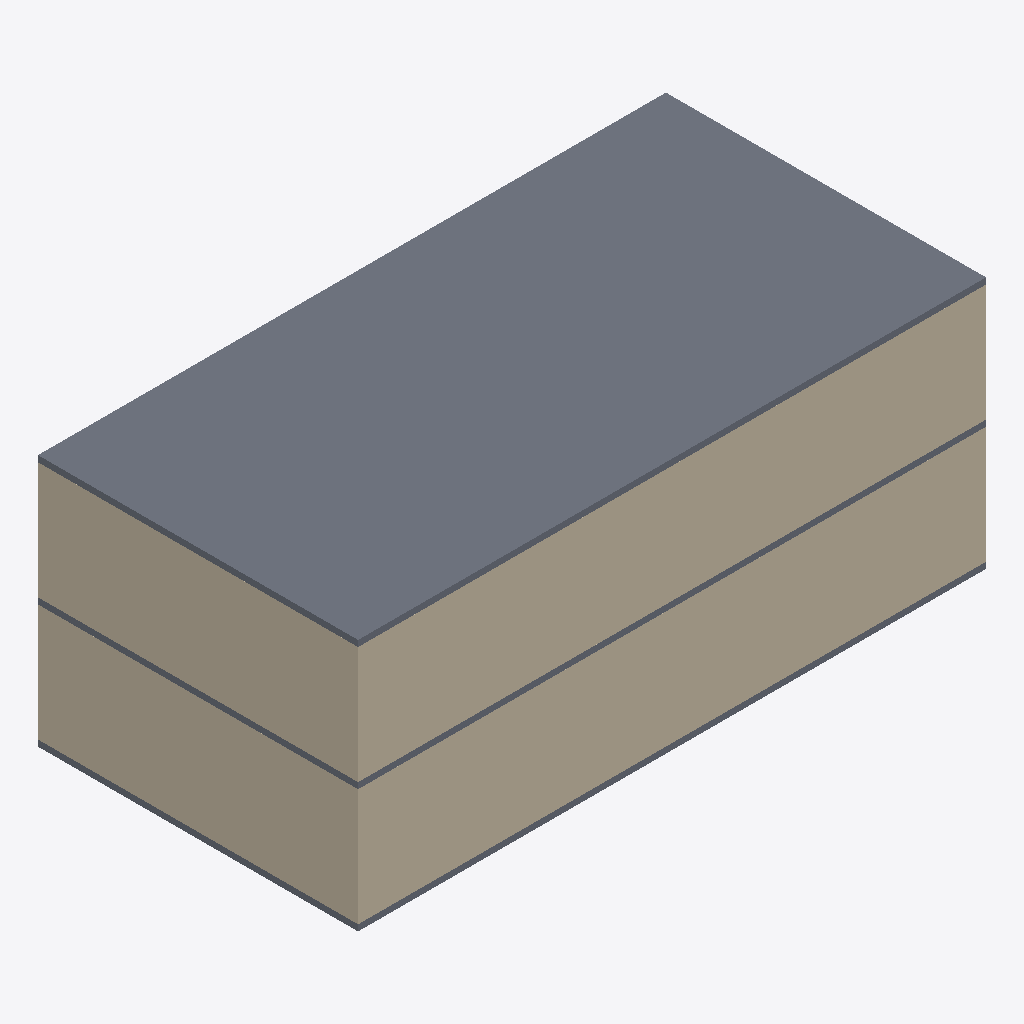
Isometric view of an IFC building model (IFC-SPF (STEP), schema IFC2X3, length unit metre), seen from the south-west, elements coloured by IFC class: 4 walls (beige), 3 slabs (grey).
Extent 20.4 m × 10.4 m × 8.2 m (x, y, z). Storeys (3): Ground Floor at 0.00 m; unnamed at 4.00 m; unnamed at 8.00 m. Elements (13): 8 IfcWallStandardCase, 3 IfcSlab, 2 IfcColumn.

HEADER;
FILE_DESCRIPTION((),'2;1');
FILE_NAME('CSCnewarchicadnoSB','2017-01-22T17:43:08',(''),(''),'The EXPRESS Data Manager Version 5.00.0302.07 : 8 Oct 2009','','');
FILE_SCHEMA(('IFC2X3'));
ENDSEC;
DATA;
#54=IFCPROJECT('00MGi5V1f0g8KdXBH54Gl$',#13,'Default Project',$,$,$,$,(#51,#118),#26);
#73=IFCSITE('0_ngl356f0kwE2VIumAhpz',#13,'Default Site',$,$,#70,$,$,.ELEMENT.,$,$,$,$,$);
#86=IFCBUILDING('0L6uTIJr907wGyl2yS1wPE',#13,'Default Building',$,$,#83,$,$,.ELEMENT.,$,$,$);
#102=IFCBUILDINGSTOREY('1GyLdvUj1CshvhHUjEPmk4',#13,'Ground Floor',$,$,#99,$,$,.ELEMENT.,0.0);
#1043=IFCBUILDINGSTOREY('3q9bfx6r18p80q0oKhunKj',#13,'',$,$,#1040,$,$,.ELEMENT.,4.0);
#1707=IFCBUILDINGSTOREY('0lFWuDeLz8T8y_xY7rrFLC',#13,'',$,$,#1704,$,$,.ELEMENT.,8.0);
#1717=IFCSLAB('2sLlIY7mD0VhEfABNWTP5B',#13,'SLA - 007',$,$,#1772,#1763,'B656F4A2-1F03-407E-B3-A9-28B5E075914B',.FLOOR.);
#483=IFCWALLSTANDARDCASE('1oYBqviX9CMhb$j1yg5WN9',#13,'SW - 004',$,$,#480,#543,'7288BD39-B212-4C5A-B9-7F-B41F2A1605C9');
#1406=IFCWALLSTANDARDCASE('2JTfFnTt1BcuWWM6bqmL8g',#13,'SW - 008',$,$,#1403,#1466,'937693F1-7770-4B9B-88-20-586974C1522A');
#1060=IFCWALLSTANDARDCASE('1S4A9oPJT7IPYCypT4toBp',#13,'SW - 005',$,$,#1057,#1120,'5C10A272-[number]-8C-F33744DF22F3');
#134=IFCWALLSTANDARDCASE('1XLIokR0n7LwB2LDGhPFGk',#13,'SW - 001',$,$,#131,#194,'61552CAE-6C0C-4757-A2-C2-54D42B64F42E');
#761=IFCSLAB('2fJPOW7xXDiw8CqqV3Eudo',#13,'SLA - 005',$,$,#816,#807,'A94D9620-1FB8-4DB3-A2-0C-D347C33B89F2',.FLOOR.);
#1536=IFCSLAB('2N8EL8eQf0CBqKH4pTeCkE',#13,'SLA - 006',$,$,#1591,#1582,'9720E548-A1AA-4030-BD-14-444CDDA0CB8E',.FLOOR.);
ENDSEC;